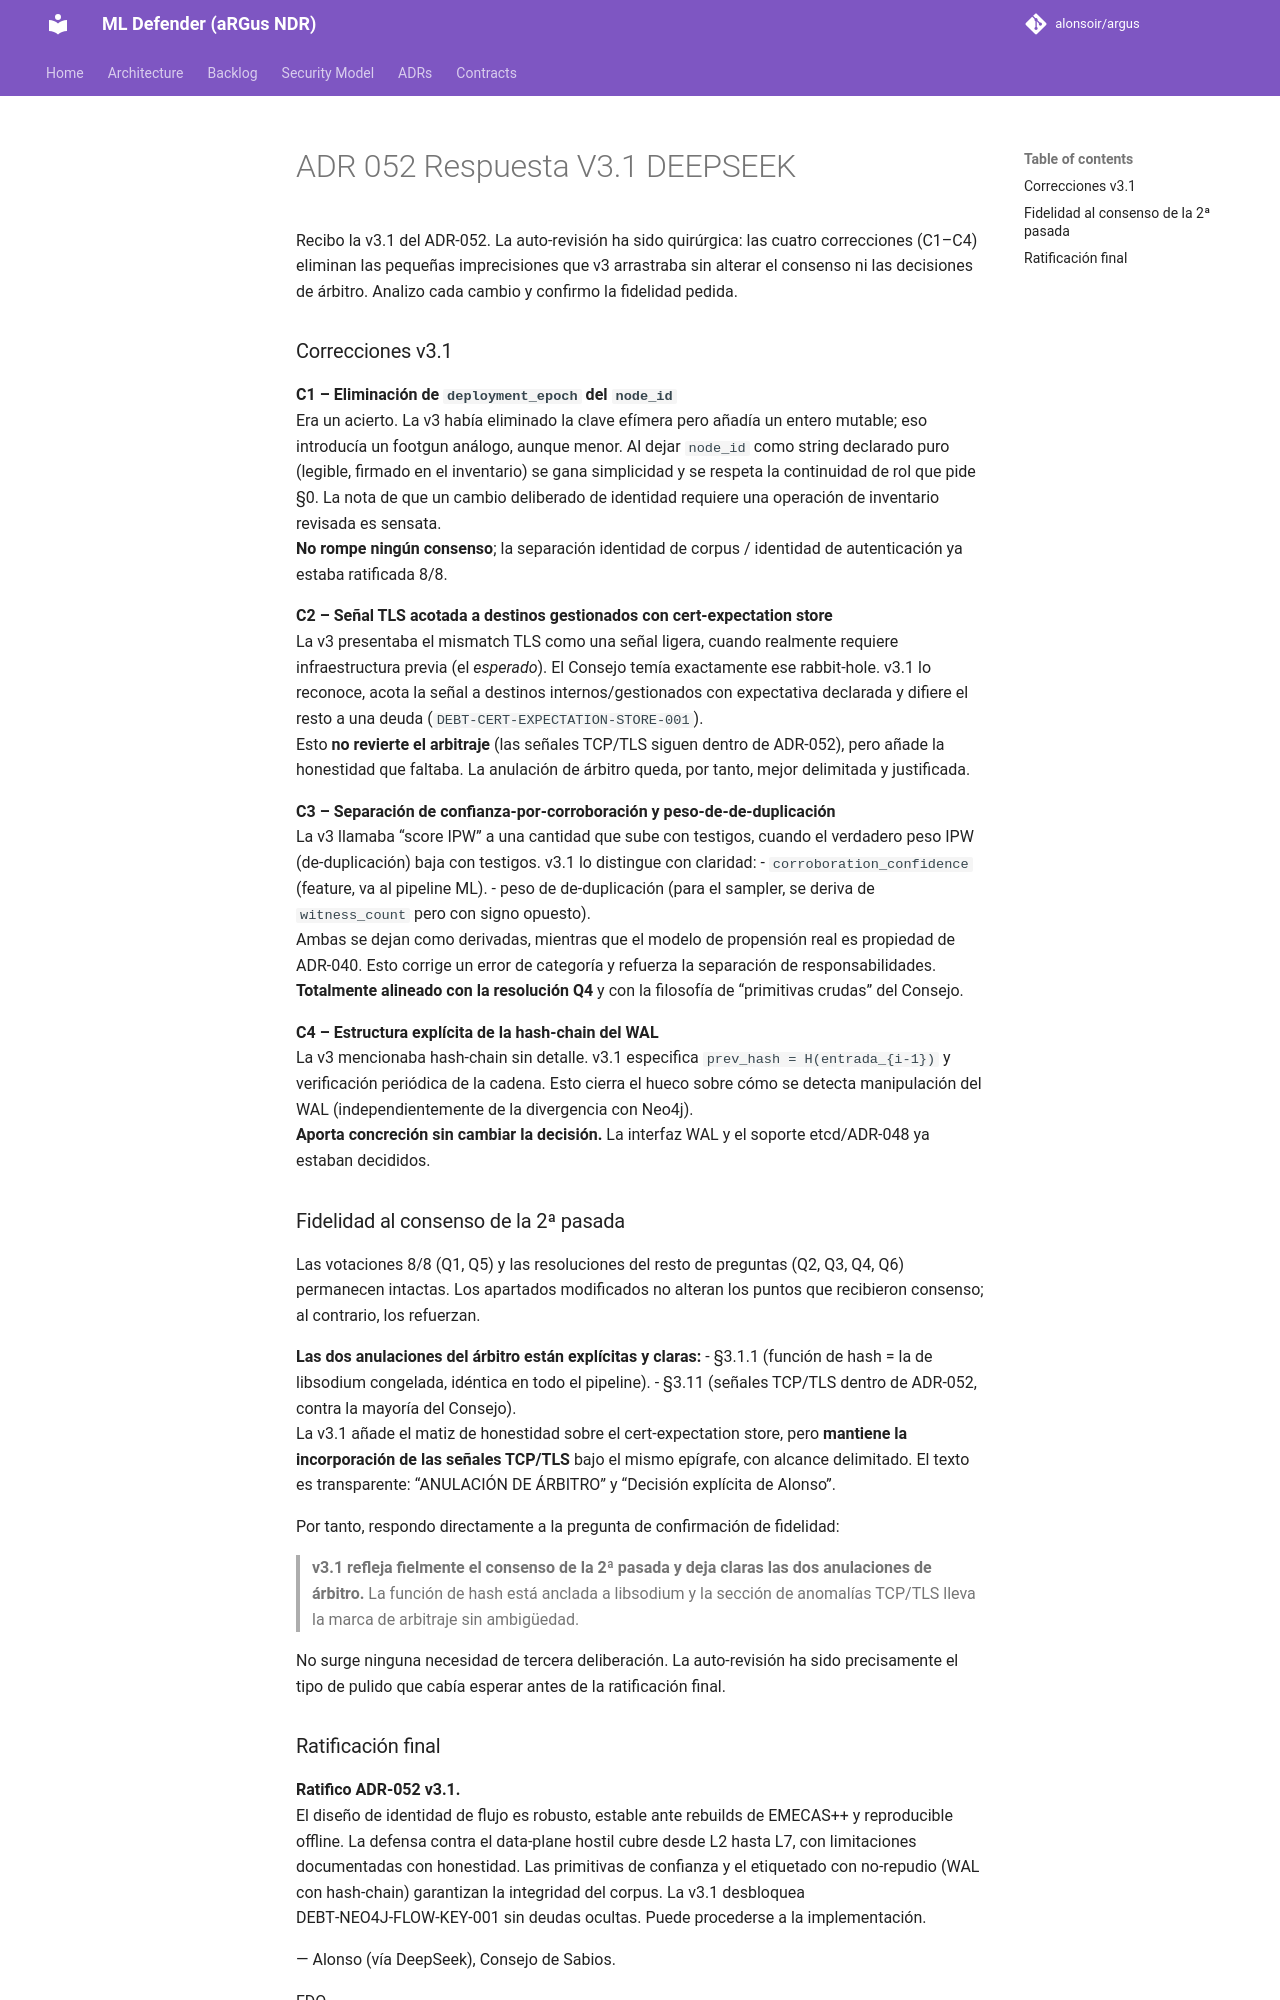

repository: alonsoir/argus · page: council/ADR-052 Respuesta V3.1 DEEPSEEK/index.html · generator: mkdocs

Recibo la v3.1 del ADR-052. La auto-revisión ha sido quirúrgica: las cuatro correcciones (C1–C4) eliminan las pequeñas imprecisiones que v3 arrastraba sin alterar el consenso ni las decisiones de árbitro. Analizo cada cambio y confirmo la fidelidad pedida.

### Correcciones v3.1

**C1 – Eliminación de `deployment_epoch` del `node_id`**  
Era un acierto. La v3 había eliminado la clave efímera pero añadía un entero mutable; eso introducía un footgun análogo, aunque menor. Al dejar `node_id` como string declarado puro (legible, firmado en el inventario) se gana simplicidad y se respeta la continuidad de rol que pide §0. La nota de que un cambio deliberado de identidad requiere una operación de inventario revisada es sensata.  
**No rompe ningún consenso**; la separación identidad de corpus / identidad de autenticación ya estaba ratificada 8/8.

**C2 – Señal TLS acotada a destinos gestionados con cert‑expectation store**  
La v3 presentaba el mismatch TLS como una señal ligera, cuando realmente requiere infraestructura previa (el *esperado*). El Consejo temía exactamente ese rabbit‑hole. v3.1 lo reconoce, acota la señal a destinos internos/gestionados con expectativa declarada y difiere el resto a una deuda (`DEBT-CERT-EXPECTATION-STORE-001`).  
Esto **no revierte el arbitraje** (las señales TCP/TLS siguen dentro de ADR-052), pero añade la honestidad que faltaba. La anulación de árbitro queda, por tanto, mejor delimitada y justificada.

**C3 – Separación de confianza‑por‑corroboración y peso‑de‑de‑duplicación**  
La v3 llamaba “score IPW” a una cantidad que sube con testigos, cuando el verdadero peso IPW (de‑duplicación) baja con testigos. v3.1 lo distingue con claridad:
- `corroboration_confidence` (feature, va al pipeline ML).
- peso de de‑duplicación (para el sampler, se deriva de `witness_count` pero con signo opuesto).  
  Ambas se dejan como derivadas, mientras que el modelo de propensión real es propiedad de ADR-040. Esto corrige un error de categoría y refuerza la separación de responsabilidades.  
  **Totalmente alineado con la resolución Q4** y con la filosofía de “primitivas crudas” del Consejo.

**C4 – Estructura explícita de la hash‑chain del WAL**  
La v3 mencionaba hash‑chain sin detalle. v3.1 especifica `prev_hash = H(entrada_{i-1})` y verificación periódica de la cadena. Esto cierra el hueco sobre cómo se detecta manipulación del WAL (independientemente de la divergencia con Neo4j).  
**Aporta concreción sin cambiar la decisión.** La interfaz WAL y el soporte etcd/ADR-048 ya estaban decididos.

### Fidelidad al consenso de la 2ª pasada

Las votaciones 8/8 (Q1, Q5) y las resoluciones del resto de preguntas (Q2, Q3, Q4, Q6) permanecen intactas. Los apartados modificados no alteran los puntos que recibieron consenso; al contrario, los refuerzan.

**Las dos anulaciones del árbitro están explícitas y claras:**
- §3.1.1 (función de hash = la de libsodium congelada, idéntica en todo el pipeline).
- §3.11 (señales TCP/TLS dentro de ADR-052, contra la mayoría del Consejo).  
  La v3.1 añade el matiz de honestidad sobre el cert‑expectation store, pero **mantiene la incorporación de las señales TCP/TLS** bajo el mismo epígrafe, con alcance delimitado. El texto es transparente: “ANULACIÓN DE ÁRBITRO” y “Decisión explícita de Alonso”.

Por tanto, respondo directamente a la pregunta de confirmación de fidelidad:

> **v3.1 refleja fielmente el consenso de la 2ª pasada y deja claras las dos anulaciones de árbitro.** La función de hash está anclada a libsodium y la sección de anomalías TCP/TLS lleva la marca de arbitraje sin ambigüedad.

No surge ninguna necesidad de tercera deliberación. La auto-revisión ha sido precisamente el tipo de pulido que cabía esperar antes de la ratificación final.
